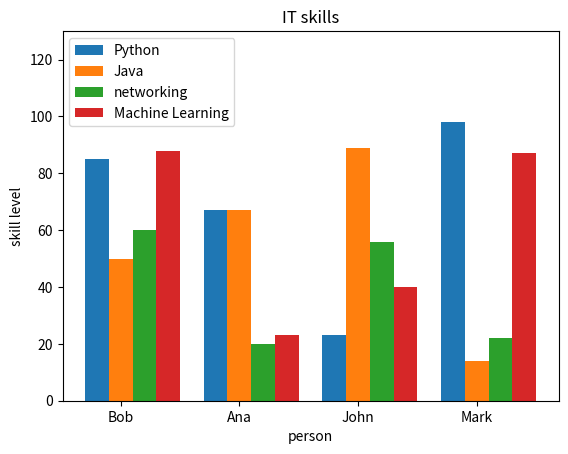

The matplotlib source for this figure:
import matplotlib.pyplot as plt 
import numpy as np

python = (85,67,23,98)
java = (50,67,89,14)
networking = (60,20,56,22)
machine_learning = (88,23,40,87)

people = ['Bob', 'Ana', 'John', 'Mark']

index = np.arange(4)

plt.bar(index, python, width=0.2, label='Python')
plt.bar(index + 0.2, java, width=0.2, label='Java')
plt.bar(index +0.4, networking, width=0.2, label='networking')
plt.bar(index +0.6, machine_learning, width=0.2, label='Machine Learning')


plt.title("IT skills")
plt.xlabel("person")
plt.ylabel("skill level")
plt.xticks(index +0.2, people)
plt.legend(loc='upper left')
plt.ylim(0,130)

plt.show()